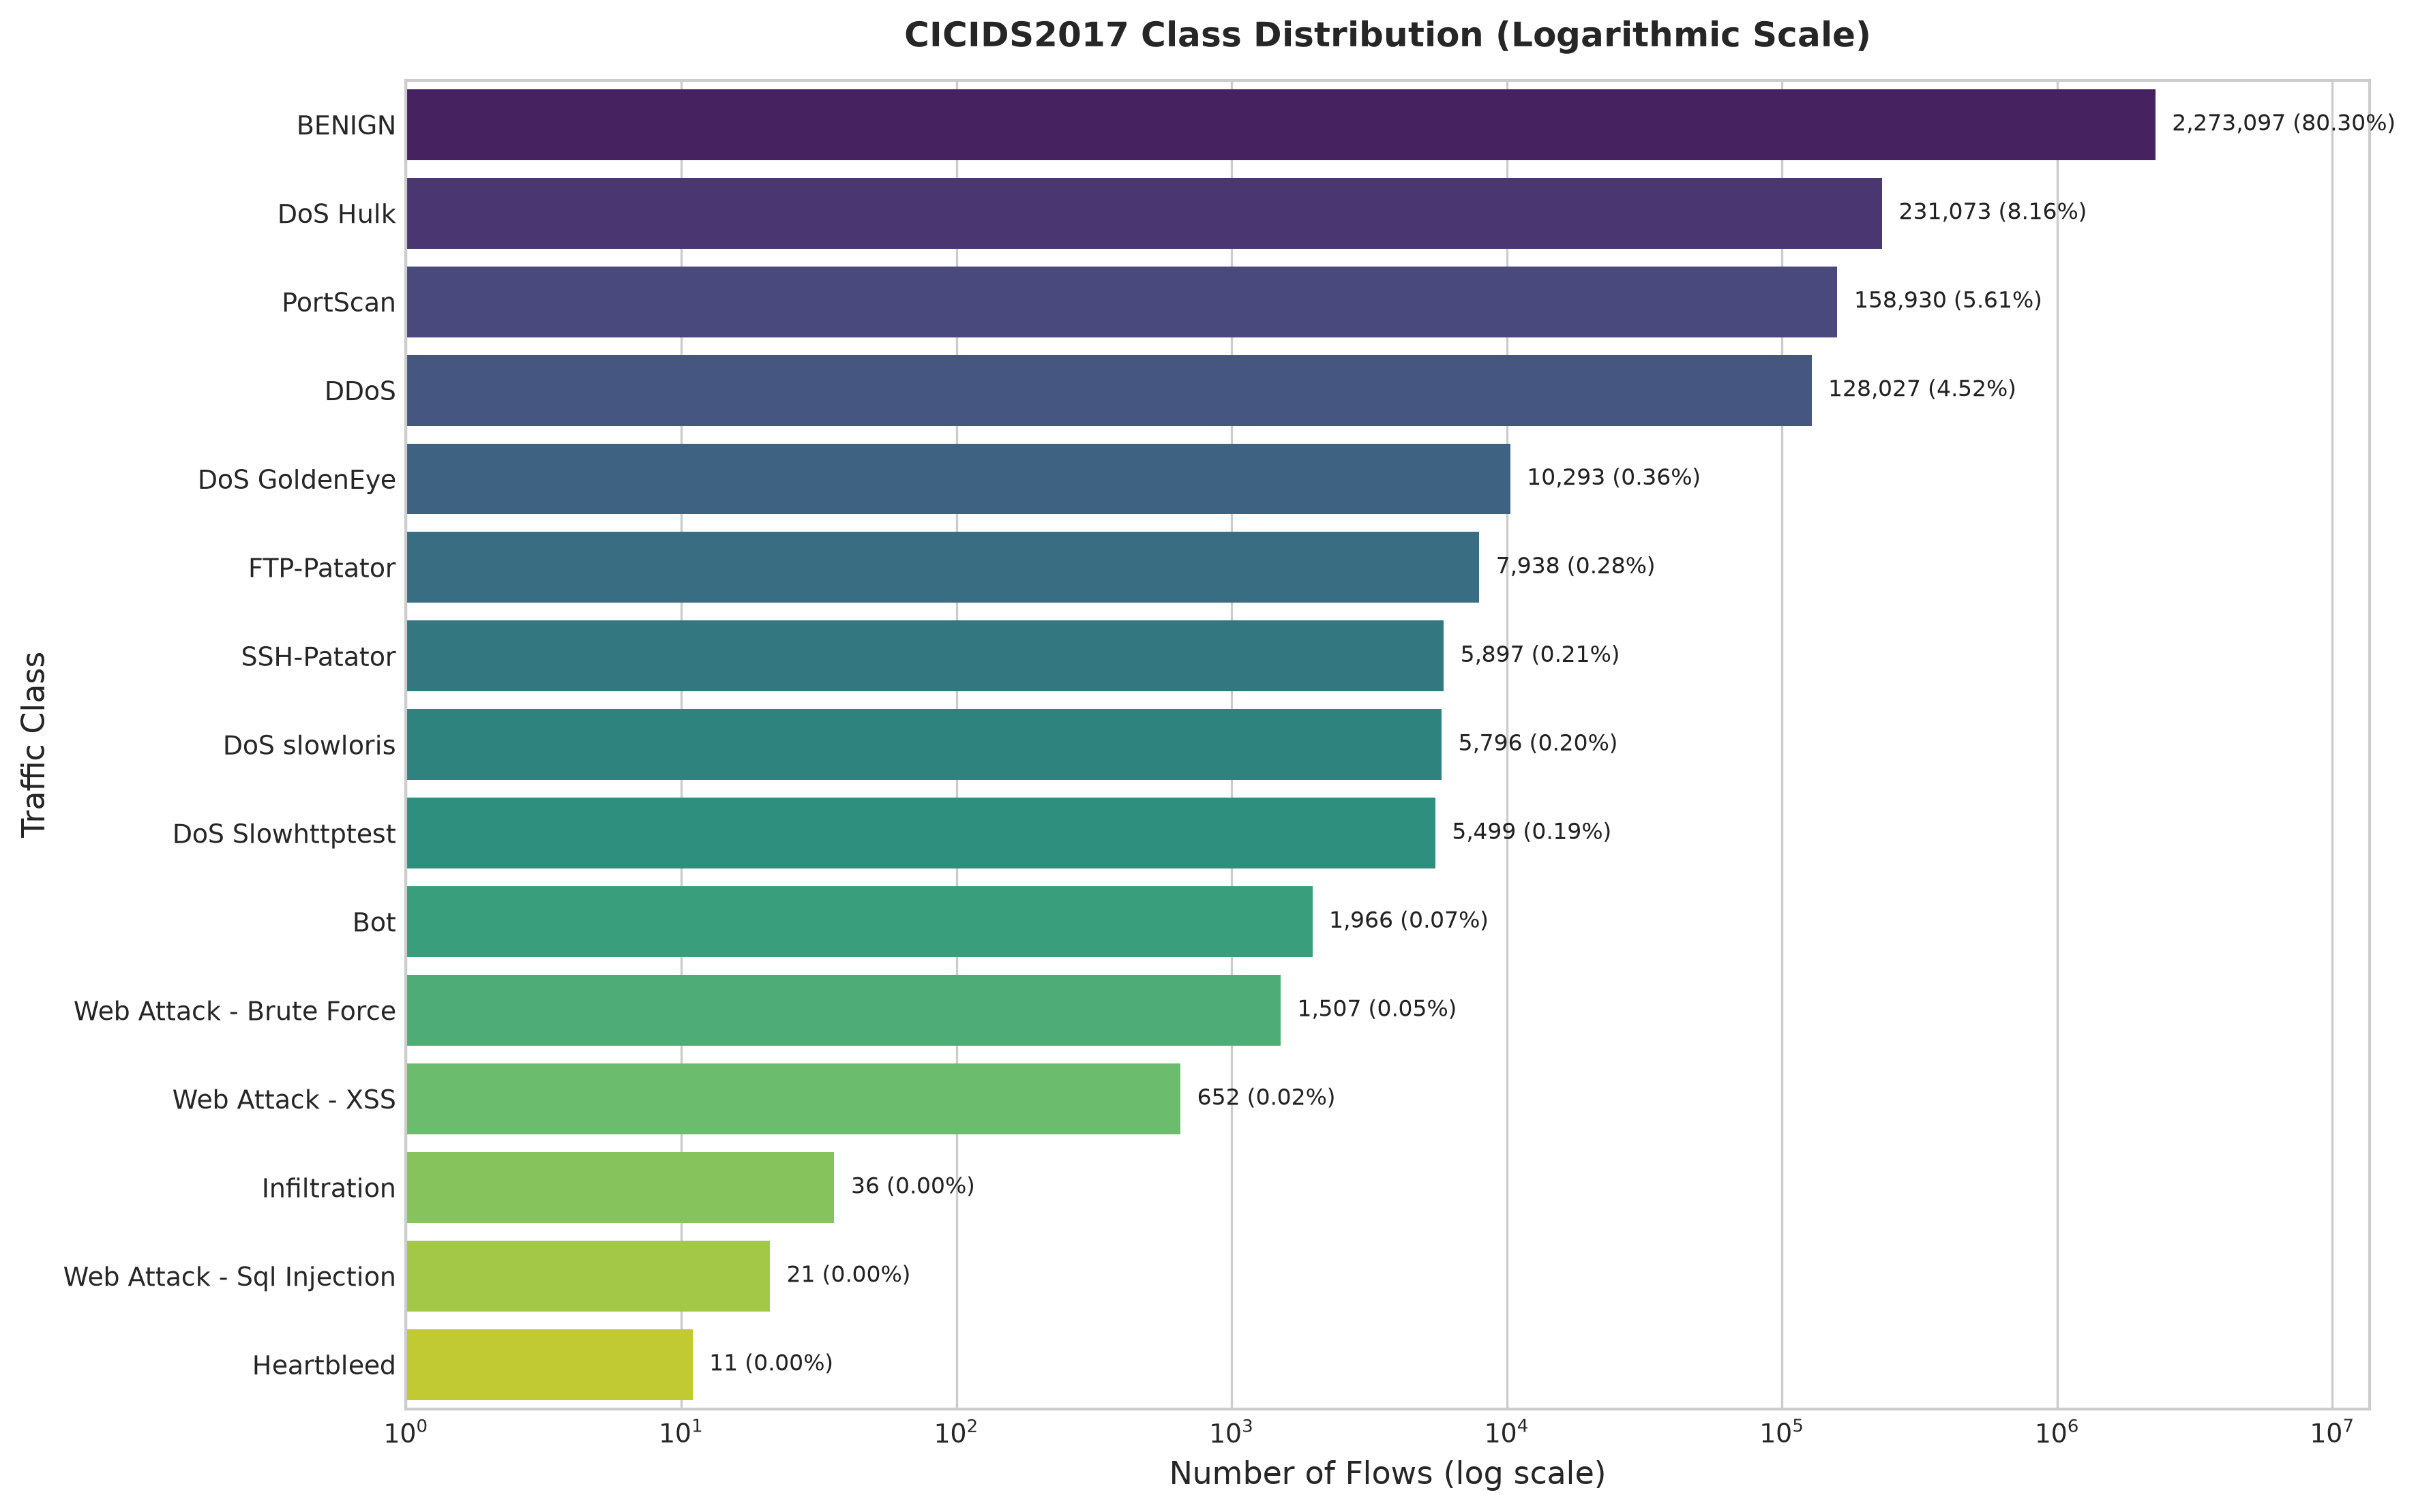

The file beside this chart, header and first rows:
Traffic_Class, Flow_Count, Percentage, Binary_Label, Is_Minority_Class, Is_Held_Out_Target
BENIGN, 2273097, 80.3, 0, False, False
DoS Hulk, 231073, 8.163, 1, False, False
PortScan, 158930, 5.614, 1, False, True
DDoS, 128027, 4.523, 1, False, False
DoS GoldenEye, 10293, 0.3636, 1, False, False
FTP-Patator, 7938, 0.2804, 1, False, False
SSH-Patator, 5897, 0.2083, 1, False, False
DoS slowloris, 5796, 0.2048, 1, False, False
DoS Slowhttptest, 5499, 0.1943, 1, False, False
Bot, 1966, 0.0695, 1, False, False
Web Attack - Brute Force, 1507, 0.0532, 1, False, False
Web Attack - XSS, 652, 0.023, 1, True, False
Infiltration, 36, 0.0013, 1, True, False
Web Attack - Sql Injection, 21, 0.0007, 1, True, False
Heartbleed, 11, 0.0004, 1, True, False
